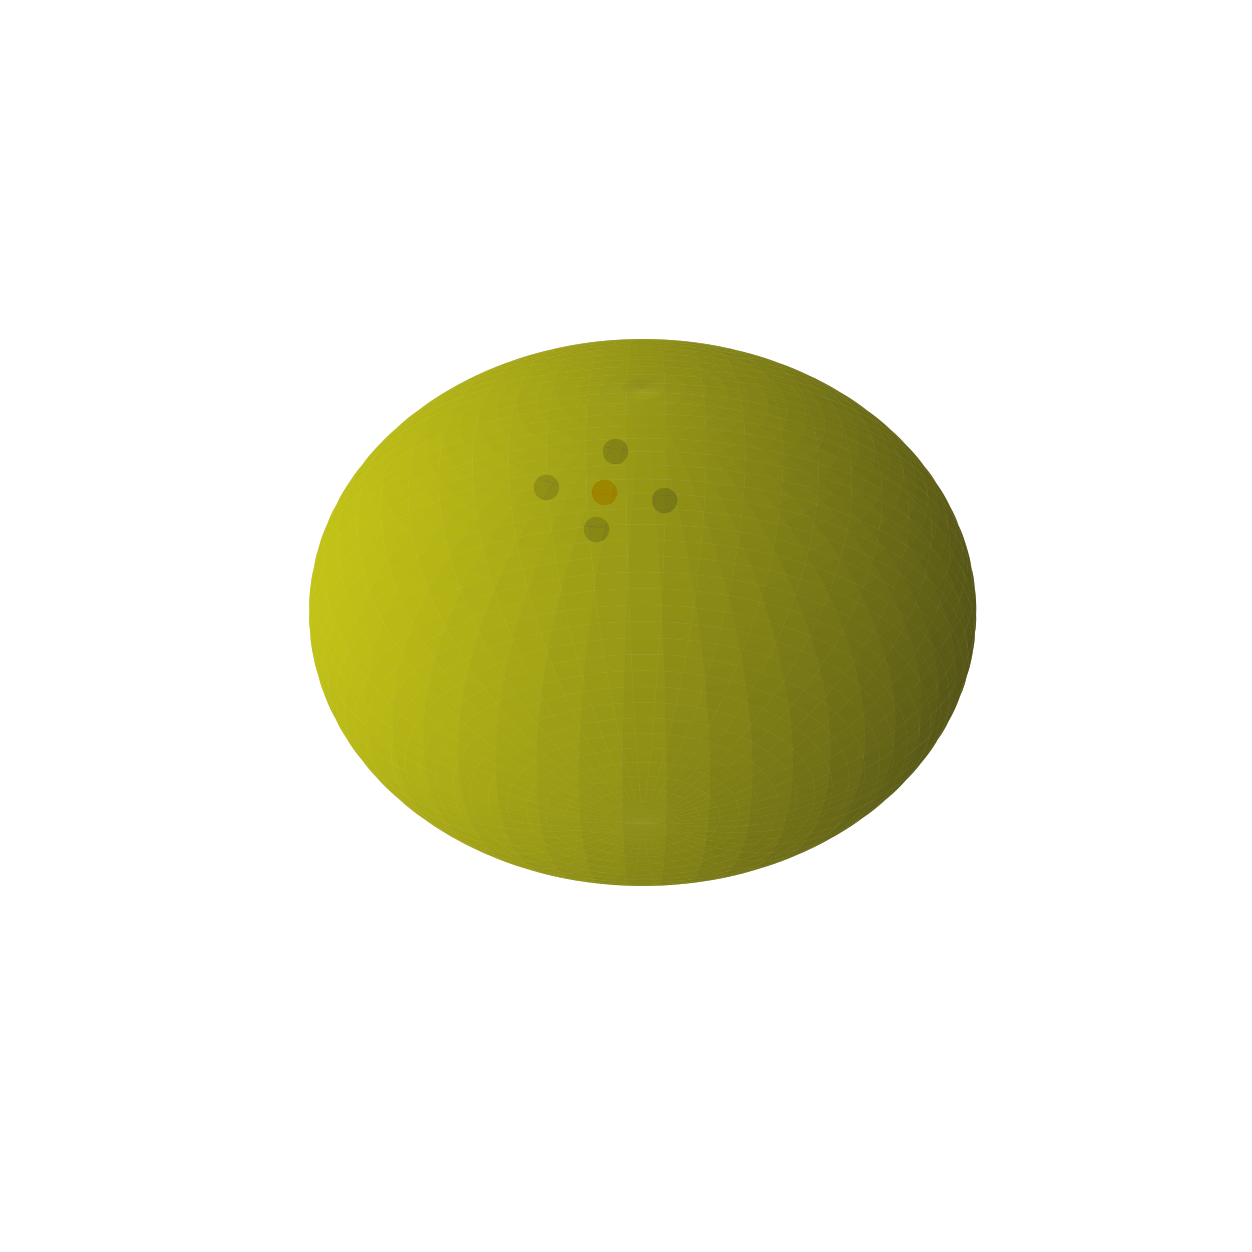

The script that saved this image:
# https://stackoverflow.com/questions/7819498/plotting-ellipsoid-with-matplotlib

from mpl_toolkits.mplot3d import Axes3D
import matplotlib.pyplot as plt
import numpy as np

def hago_punto(alpha,beta):
    return [rx*np.cos(alpha)*np.sin(beta), ry*np.sin(alpha)*np.sin(beta), rz*np.cos(beta)]

fig = plt.figure(figsize=(16,16))


ax = fig.add_subplot(111, projection='3d')



coefs = (1,1,1)
# coefs = (0.8, 1.5, 10) # Coefficients in a0/c x**2 + a1/c y**2 + a2/c z**2 = 1
rx, ry, rz = 1/np.sqrt(coefs)

u = np.linspace(0, 2 * np.pi, 200)
v = np.linspace(0, np.pi, 200)

x = rx * np.outer(np.cos(u), np.sin(v))
y = ry * np.outer(np.sin(u), np.sin(v))
z = rz * np.outer(np.ones_like(u), np.cos(v))

ax.plot_surface(0.94*x, 0.94*y, 0.94*z,  rstride=4, cstride=4, color='y', alpha=0.7, zorder=1)

max_radius = max(1/np.sqrt(0.8), ry, rz)
for axis in 'xyz':
    getattr(ax, 'set_{}lim'.format(axis))((-max_radius, max_radius))

# ax.quiver(0,0,0,rx,0,0,linestyle='-',color='black',arrow_length_ratio=0.2,linewidths=4)
# ax.quiver(0,0,0,-rx,0,0,linestyle='-',color='black',arrow_length_ratio=0.2,linewidths=4)
# ax.quiver(0,0,0,0,ry,0,linestyle='-',color='black',arrow_length_ratio=0.2,linewidths=4)
# ax.quiver(0,0,0,0,-ry,0,linestyle='-',color='black',arrow_length_ratio=0.2,linewidths=4)
# ax.quiver(0,0,0,0,0,rz,linestyle='-',color='black',arrow_length_ratio=0.2,linewidths=4)
# ax.quiver(0,0,0,0,0,-rz,linestyle='-',color='black',arrow_length_ratio=0.2,linewidths=4)

# plt.show()

v = hago_punto(-2*np.pi/5,np.pi/6)
# v = [1.0478916722339398, 0.2685809528458248, 0.03651690329539095]
# v = [1.1097505478681426, -0.09799427764919946, 0.005988818974585219]

# rrx, rry, rrz = 1/np.sqrt((0.8,1.5,10))
# v[0] /= rrx
# v[1] /= rry
# v[2] /= rrz



# dx = np.cos(2*np.pi/3)
# dy = np.sin(2*np.pi/3)
dx = v[0]
dy = v[1]

vectors=np.array([
    [v[0],v[1],v[2],dx,dy,0],[v[0],v[1],v[2],-dx,-dy,0],
    [v[0],v[1],v[2],dy,-dx,0],[v[0],v[1],v[2],-dy,dx,0],
    # [v[0],v[1],v[2],0,0,1],[v[0],v[1],v[2],0,0,-1]
    ])

for vector in vectors:
    for i in range(3,6):
        vector[i] /= 3

for vector in vectors:
    # vvv = np.array([vector[3],vector[4],vector[5]])
    # vlength=np.linalg.norm(vvv)
    # ax.quiver(vector[0],vector[1],vector[2],vvv[0],vvv[1],vvv[2],
    #         pivot='tail',length=vlength,arrow_length_ratio=0.4,
    #         color='black', linewidths=4)
    vv = [v[0]+vector[3],v[1]+vector[4],v[2]+vector[5]]
    # ax.quiver(0,0,0,vv[0],vv[1],vv[2],linestyle='-',color='black',arrow_length_ratio=0)
    vv /= np.linalg.norm(vv)
    # ax.quiver(0,0,0,vv[0],vv[1],vv[2],linestyle='-',color='black',arrow_length_ratio=0)
    ax.scatter(rx*vv[0],ry*vv[1],rz*vv[2],color='b',alpha=1,s=300)
    # print('[',rx*vv[0],',',ry*vv[1],',',rz*vv[2],']')


ax.scatter(v[0],v[1],v[2],color='r',s=300, zorder=10000)
# ax.scatter(0,0,0,color='black', s=30, linewidths=20)


# fig.savefig('ellipsoid.png',dpi=300)
ax.set_axis_off()
ax.grid(False)

plt.show()
